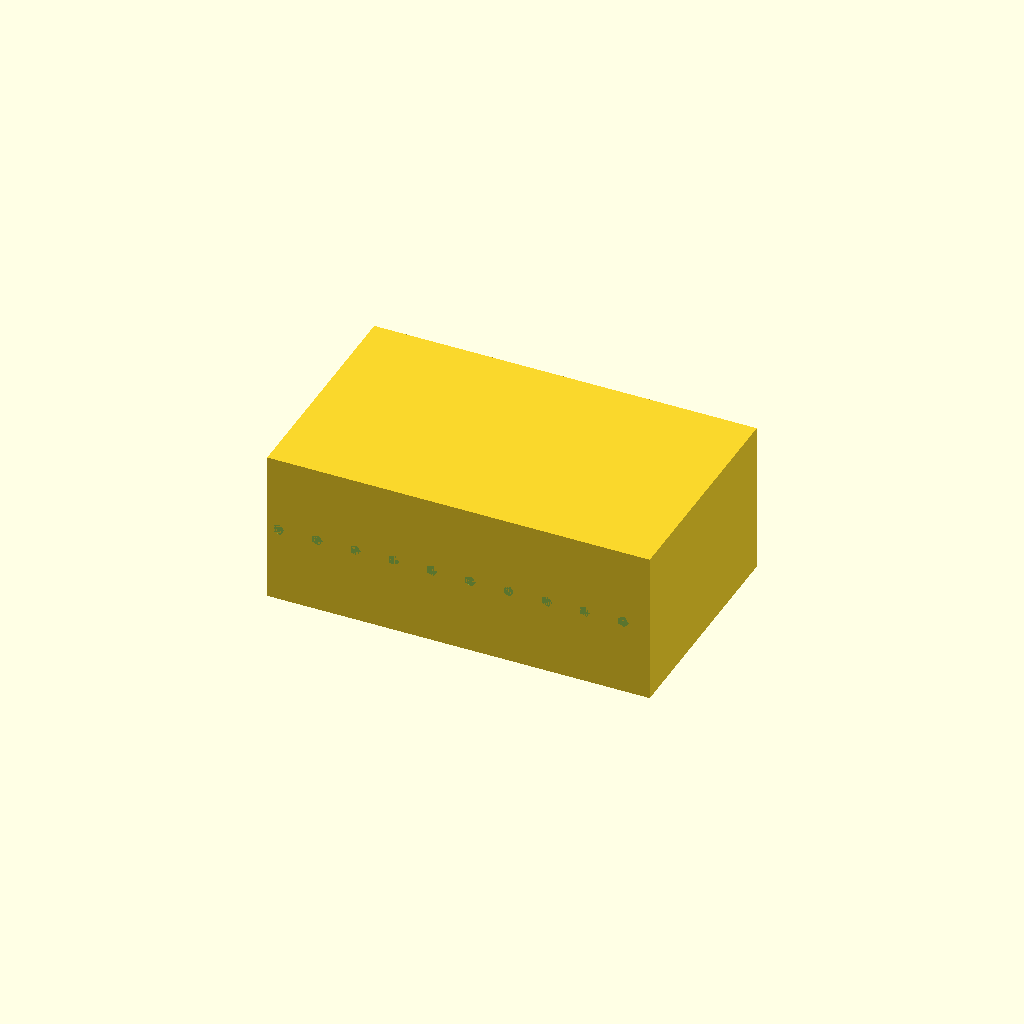
Cell 1: rendered with the file's own defaults.
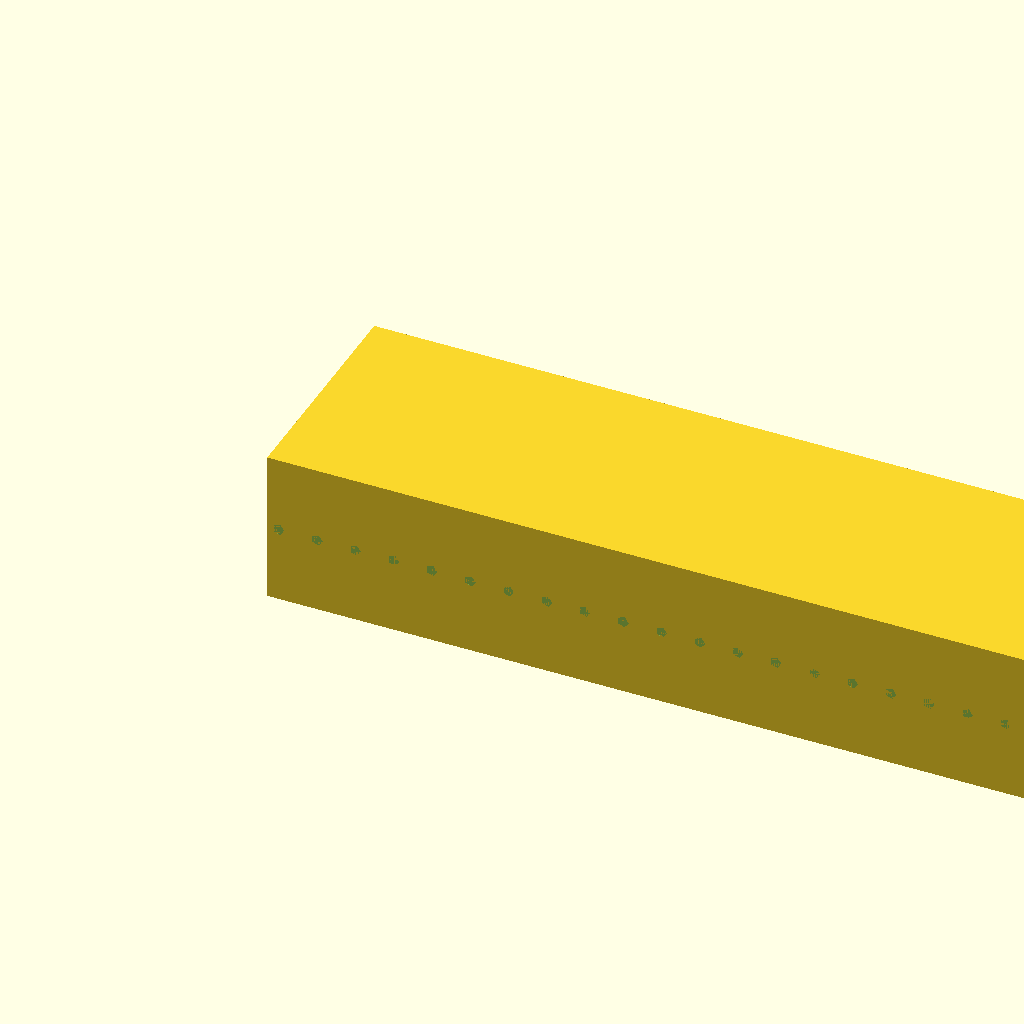
Cell 2 — length set to 200, the other parameters unchanged.
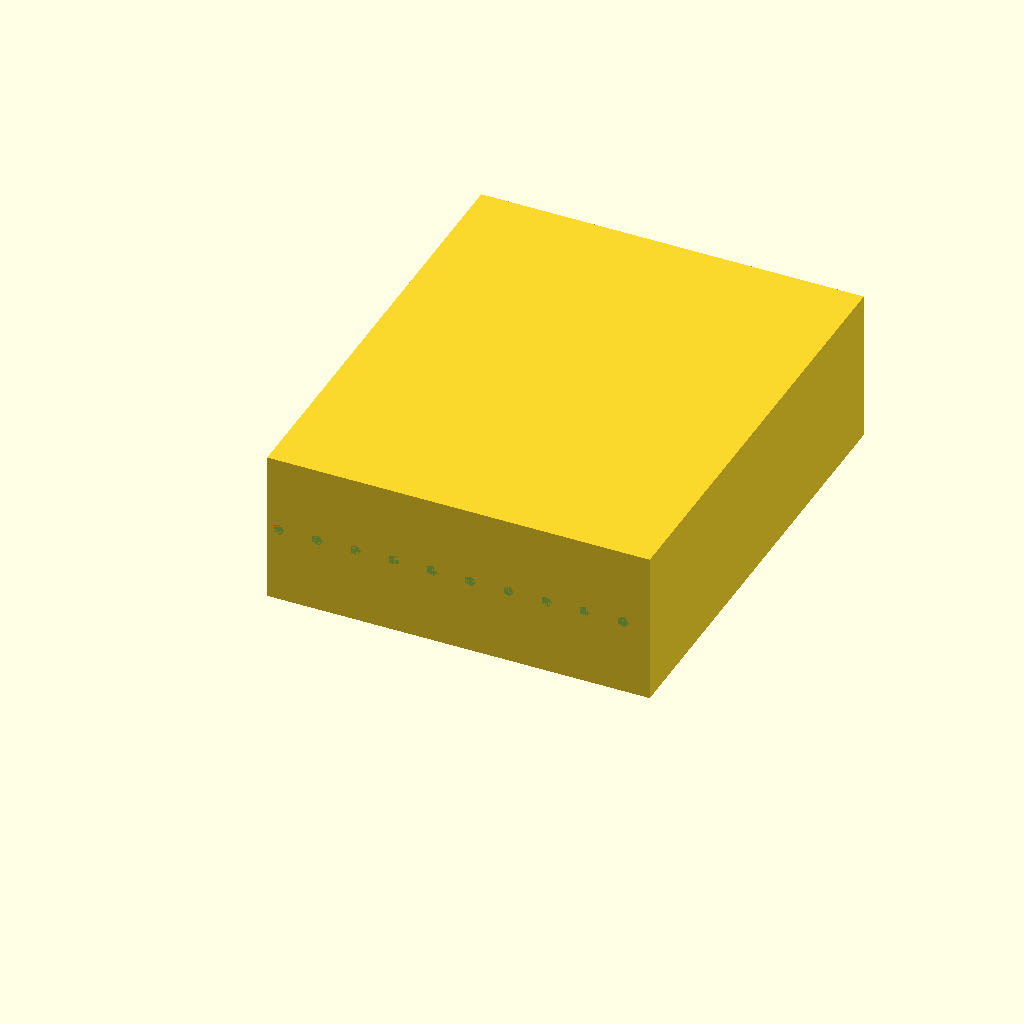
Cell 3: width = 120 (everything else at default).
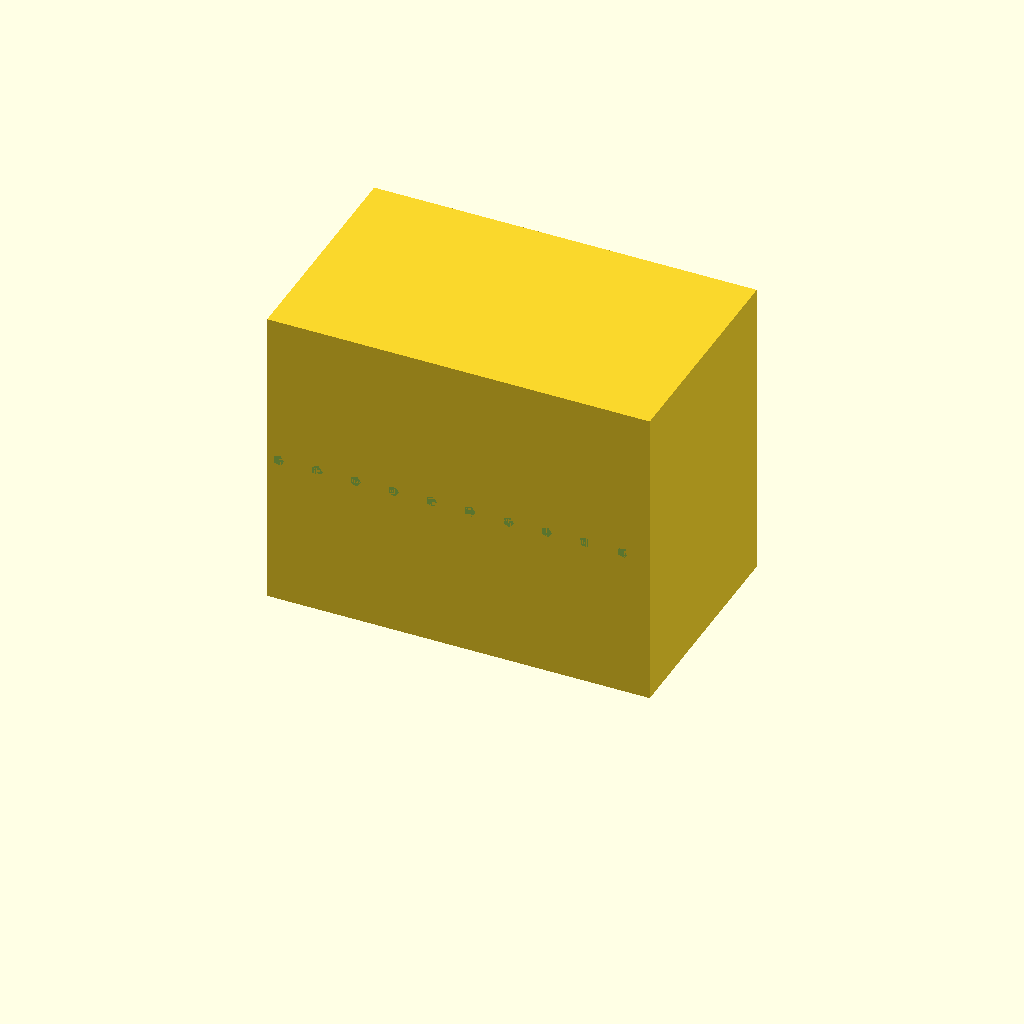
Cell 4: height = 80 (everything else at default).
One fixed orthographic camera (rotation 55°, 0°, 25°; colour scheme Cornfield) for every cell.
OpenSCAD source file Parametric Vented Box.scad:
// Advanced Parametric Vented Box
length = 100;
width = 60;
height = 40;
wall = 3;
vent_spacing = 10;

module box_shell() {
    difference() {
        cube([length, width, height]);
        translate([wall, wall, wall])
            cube([length - 2*wall, width - 2*wall, height - 2*wall]);
    }
}

module vents() {
    for (x = [wall : vent_spacing : length - wall]) {
        translate([x, 0, height/2])
            rotate([90,0,0])
                cylinder(h=width, d=3);
    }
}

difference() {
    box_shell();
    vents();
}
Customizer parameters (derived from the source; name, type, default, range or options):
length: number, default 100
width: number, default 60
height: number, default 40
wall: number, default 3
vent_spacing: number, default 10
